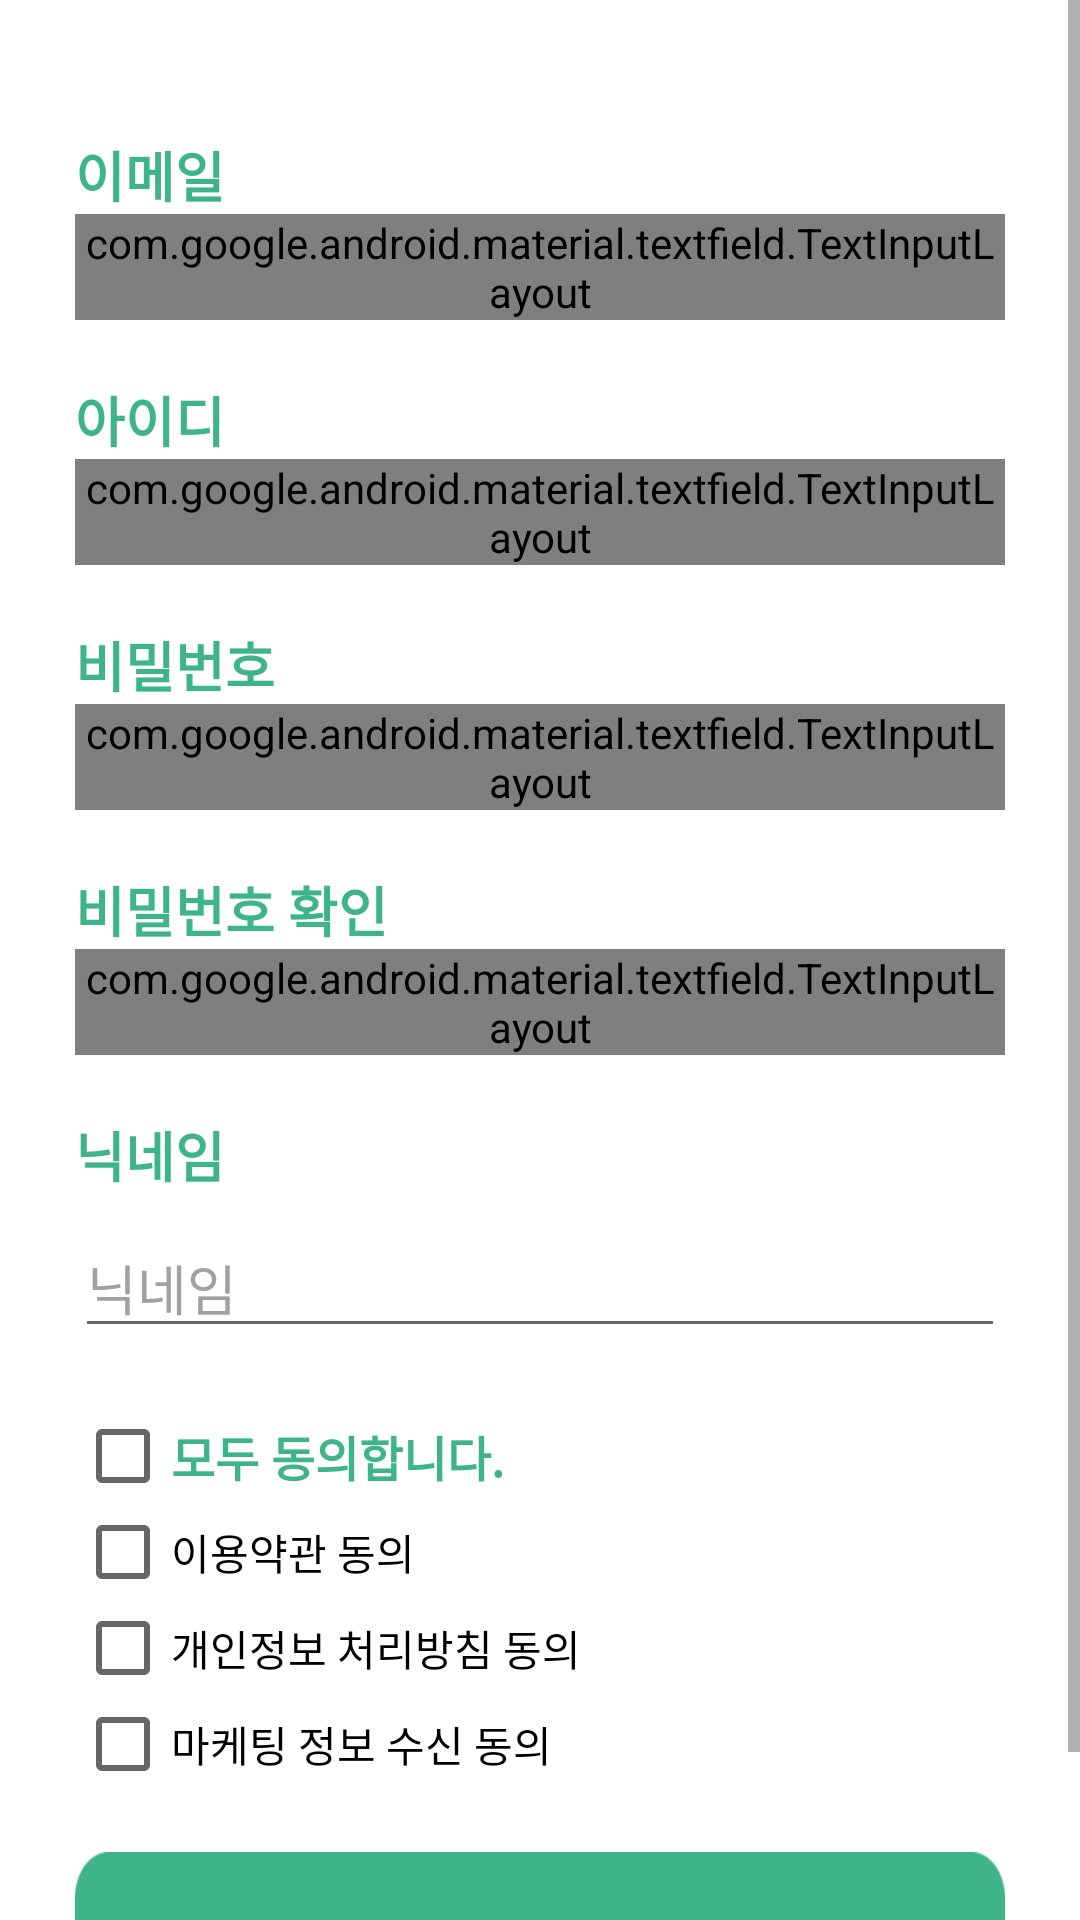

Layout XML and referenced resources for this Android screen:
<!-- AndroidManifest.xml: application theme Theme.HealthyRoutine -->
<!-- res/layout/activity_signup.xml -->
<?xml version="1.0" encoding="utf-8"?>
<ScrollView
    xmlns:android="http://schemas.android.com/apk/res/android"
    xmlns:app="http://schemas.android.com/apk/res-auto"
    android:layout_width="match_parent"
    android:layout_height="match_parent"
    android:background="#FFFFFF">

    <LinearLayout
        android:layout_width="match_parent"
        android:layout_height="wrap_content"
        android:orientation="vertical"
        android:padding="25dp">

        
        <TextView
            android:id="@+id/tv_id"
            android:layout_width="wrap_content"
            android:layout_height="wrap_content"
            android:text="이메일"
            android:textColor="@color/colorPrimary"
            android:textSize="18sp"
            android:textStyle="bold"
            android:layout_marginTop="20dp" />

        <LinearLayout
            android:layout_width="match_parent"
            android:layout_height="wrap_content"
            android:orientation="horizontal">

            <com.google.android.material.textfield.TextInputLayout
                android:layout_width="0dp"
                android:layout_height="wrap_content"
                android:layout_weight="1"
                app:errorEnabled="true">

                <com.google.android.material.textfield.TextInputEditText
                    android:id="@+id/et_id"
                    android:layout_width="match_parent"
                    android:layout_height="wrap_content"
                    android:hint="이메일"
                    android:inputType="textEmailAddress"
                    android:layout_marginTop="8dp"
                    android:textColor="@color/black"
                    android:textColorHint="@color/gray" />
            </com.google.android.material.textfield.TextInputLayout>

        </LinearLayout>

        
        <TextView
            android:id="@+id/tv_username"
            android:layout_width="wrap_content"
            android:layout_height="wrap_content"
            android:text="아이디"
            android:textColor="@color/colorPrimary"
            android:textSize="18sp"
            android:textStyle="bold"
            android:layout_marginTop="20dp" />

        <com.google.android.material.textfield.TextInputLayout
            android:layout_width="match_parent"
            android:layout_height="wrap_content"
            app:errorEnabled="true">

            <com.google.android.material.textfield.TextInputEditText
                android:id="@+id/et_username"
                android:layout_width="match_parent"
                android:layout_height="wrap_content"
                android:layout_marginTop="8dp"
                android:hint="아이디"
                android:textColor="@color/black"
                android:textColorHint="@color/gray" />
        </com.google.android.material.textfield.TextInputLayout>

        
        <TextView
            android:id="@+id/tv_password"
            android:layout_width="wrap_content"
            android:layout_height="wrap_content"
            android:text="비밀번호"
            android:textColor="@color/colorPrimary"
            android:textSize="18sp"
            android:textStyle="bold"
            android:layout_marginTop="20dp" />

        <com.google.android.material.textfield.TextInputLayout
            android:layout_width="match_parent"
            android:layout_height="wrap_content"
            app:errorEnabled="true">

            <com.google.android.material.textfield.TextInputEditText
                android:id="@+id/et_password"
                android:layout_width="match_parent"
                android:layout_height="wrap_content"
                android:layout_marginTop="8dp"
                android:hint="비밀번호"
                android:inputType="textPassword"
                android:textColor="@color/black"
                android:textColorHint="@color/gray" />
        </com.google.android.material.textfield.TextInputLayout>

        
        <TextView
            android:id="@+id/tv_password_confirm"
            android:layout_width="wrap_content"
            android:layout_height="wrap_content"
            android:text="비밀번호 확인"
            android:textColor="@color/colorPrimary"
            android:textSize="18sp"
            android:textStyle="bold"
            android:layout_marginTop="20dp" />

        <com.google.android.material.textfield.TextInputLayout
            android:layout_width="match_parent"
            android:layout_height="wrap_content"
            app:errorEnabled="true">

            <com.google.android.material.textfield.TextInputEditText
                android:id="@+id/et_password_confirm"
                android:layout_width="match_parent"
                android:layout_height="wrap_content"
                android:hint="비밀번호 확인"
                android:inputType="textPassword"
                android:layout_marginTop="8dp"
                android:textColor="@color/black"
                android:textColorHint="@color/gray" />
        </com.google.android.material.textfield.TextInputLayout>

        
        <TextView
            android:id="@+id/tv_nickname"
            android:layout_width="wrap_content"
            android:layout_height="wrap_content"
            android:text="닉네임"
            android:textColor="@color/colorPrimary"
            android:textSize="18sp"
            android:textStyle="bold"
            android:layout_marginTop="20dp" />

        <EditText
            android:id="@+id/et_nickname"
            android:layout_width="match_parent"
            android:layout_height="wrap_content"
            android:hint="닉네임"
            android:layout_marginTop="8dp"
            android:textColor="@color/black"
            android:textColorHint="@color/gray" />

        
        <LinearLayout
            android:layout_width="match_parent"
            android:layout_height="wrap_content"
            android:orientation="vertical"
            android:layout_marginTop="20dp">

            <CheckBox
                android:id="@+id/cb_all_agree"
                android:layout_width="wrap_content"
                android:layout_height="wrap_content"
                android:text="모두 동의합니다."
                android:textColor="@color/colorPrimary"
                android:textSize="16sp"
                android:textStyle="bold" />

            <CheckBox
                android:id="@+id/cb_terms_agree"
                android:layout_width="wrap_content"
                android:layout_height="wrap_content"
                android:text="이용약관 동의"
                android:textColor="@color/black"
                android:textSize="14sp" />

            <CheckBox
                android:id="@+id/cb_privacy_agree"
                android:layout_width="wrap_content"
                android:layout_height="wrap_content"
                android:text="개인정보 처리방침 동의"
                android:textColor="@color/black"
                android:textSize="14sp" />

            <CheckBox
                android:id="@+id/cb_marketing_agree"
                android:layout_width="wrap_content"
                android:layout_height="wrap_content"
                android:text="마케팅 정보 수신 동의"
                android:textColor="@color/black"
                android:textSize="14sp" />
        </LinearLayout>

        
        <Button
            android:id="@+id/btn_signup"
            android:layout_width="match_parent"
            android:layout_height="59dp"
            android:layout_marginTop="20dp"
            android:background="@drawable/button_background"
            android:backgroundTint="@color/colorPrimary"
            android:text="회원가입 완료"
            android:textColor="#FFFFFF" />

    </LinearLayout>
</ScrollView>
<!-- resources referenced by this layout -->
<resources>
  <color name="black">#000000</color>
  <color name="colorPrimary">#3EB489</color>
  <color name="gray">#A1A1A1</color>
  <!-- drawable button_background: png bitmap (drawable, 1799 bytes) -->
  <style name="Theme.HealthyRoutine" parent="Theme.AppCompat.Light.NoActionBar">
              
              <item name="colorPrimary">@color/colorPrimary</item>
              <item name="colorPrimaryDark">@color/colorPrimaryDark</item>
              <item name="colorAccent">@color/colorAccent</item>
          </style>
  <color name="colorPrimaryDark">#3EB489</color>
  <color name="colorAccent">#3EB489</color>
</resources>
